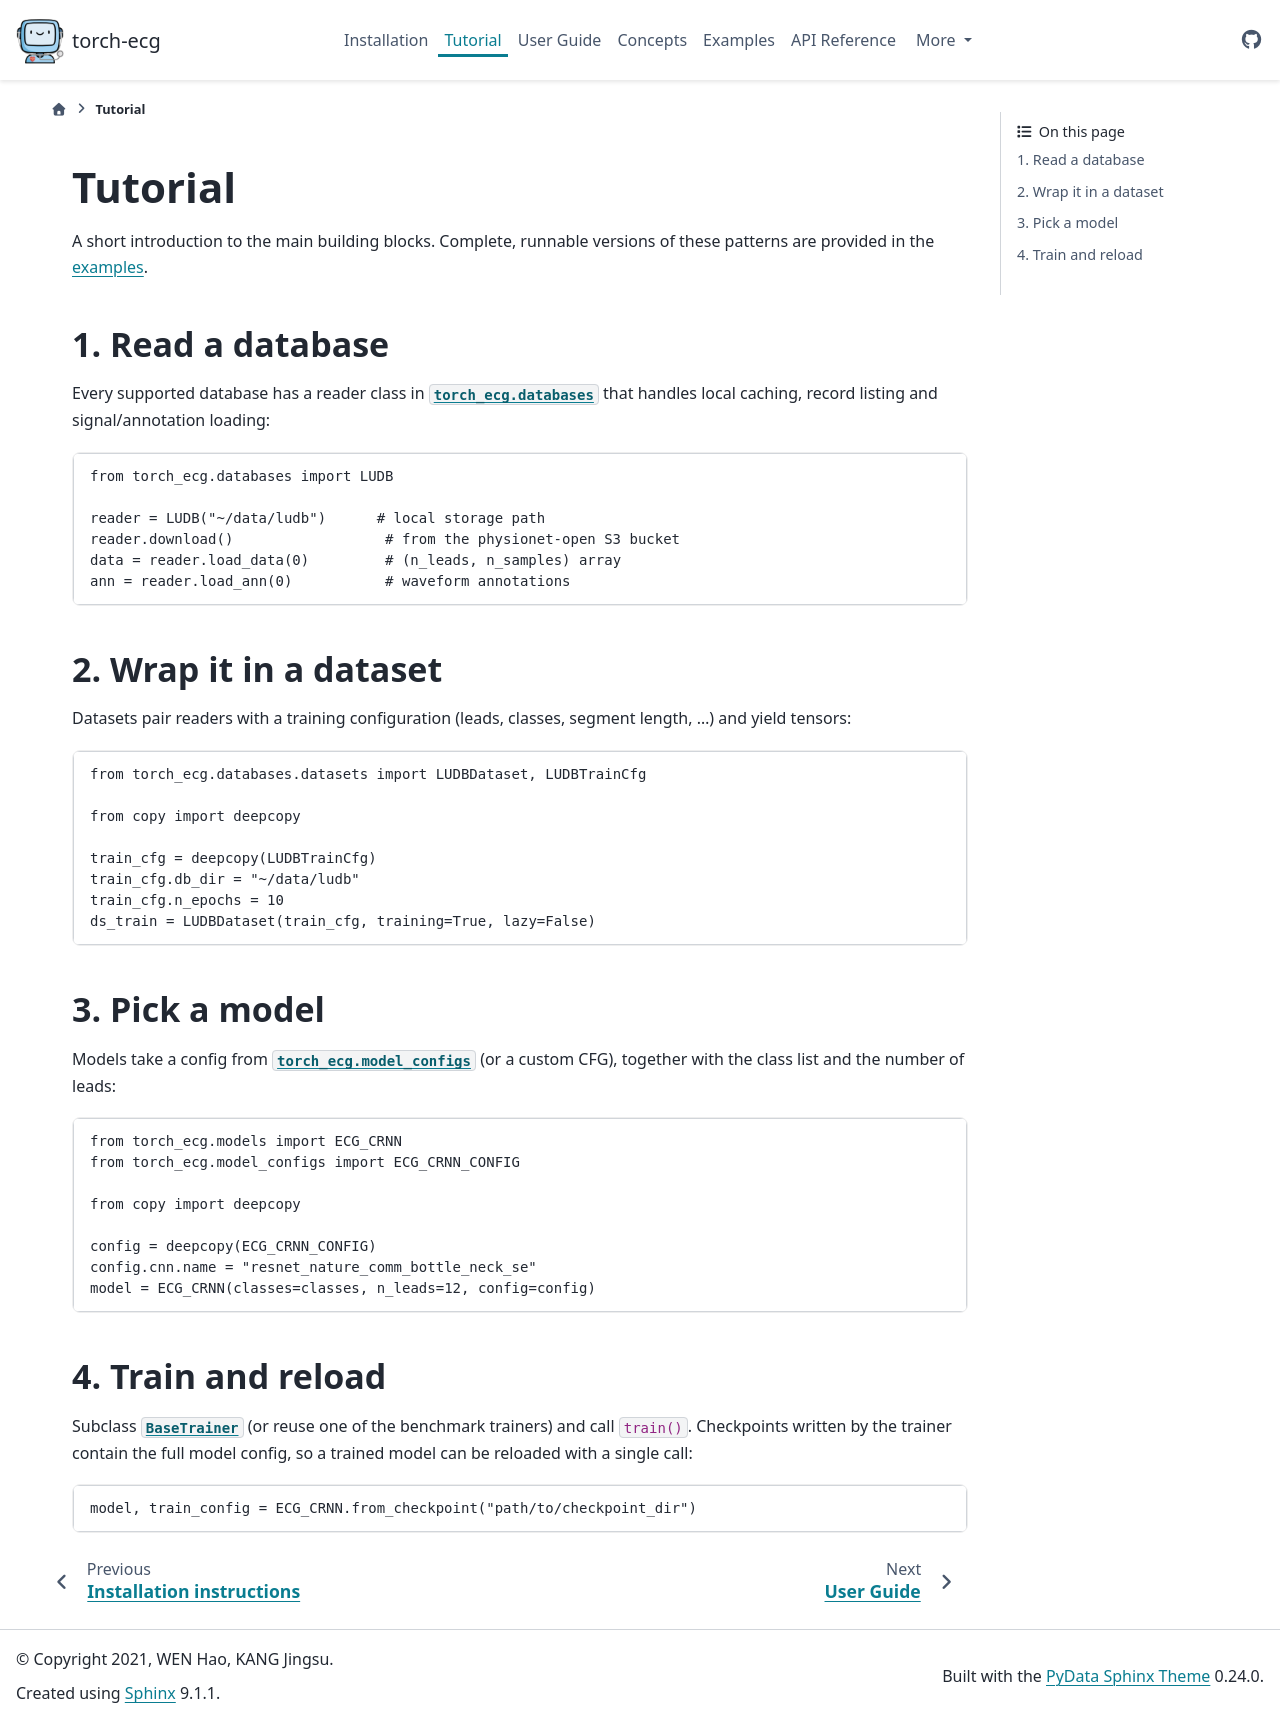

repository: DeepPSP/torch_ecg · page: tutorial.html · generator: sphinx

.. _tutorial:

Tutorial
========

A short introduction to the main building blocks.  Complete, runnable
versions of these patterns are provided in the :ref:`examples
<examples>`.

1. Read a database
------------------

Every supported database has a reader class in :mod:`torch_ecg.databases`
that handles local caching, record listing and signal/annotation loading:

.. code-block:: python

    from torch_ecg.databases import LUDB

    reader = LUDB("~/data/ludb")      # local storage path
    reader.download()                  # from the physionet-open S3 bucket
    data = reader.load_data(0)         # (n_leads, n_samples) array
    ann = reader.load_ann(0)           # waveform annotations

2. Wrap it in a dataset
-----------------------

Datasets pair readers with a training configuration (leads, classes,
segment length, ...) and yield tensors:

.. code-block:: python

    from torch_ecg.databases.datasets import LUDBDataset, LUDBTrainCfg

    from copy import deepcopy

    train_cfg = deepcopy(LUDBTrainCfg)
    train_cfg.db_dir = "~/data/ludb"
    train_cfg.n_epochs = 10
    ds_train = LUDBDataset(train_cfg, training=True, lazy=False)

3. Pick a model
---------------

Models take a config from :mod:`torch_ecg.model_configs` (or a custom
CFG), together with the class list and the number of leads:

.. code-block:: python

    from torch_ecg.models import ECG_CRNN
    from torch_ecg.model_configs import ECG_CRNN_CONFIG

    from copy import deepcopy

    config = deepcopy(ECG_CRNN_CONFIG)
    config.cnn.name = "resnet_nature_comm_bottle_neck_se"
    model = ECG_CRNN(classes=classes, n_leads=12, config=config)

4. Train and reload
-------------------

Subclass :class:`~torch_ecg.components.trainer.BaseTrainer` (or reuse one
of the benchmark trainers) and call :code:`train()`.  Checkpoints written
by the trainer contain the full model config, so a trained model can
be reloaded with a single call:

.. code-block:: python

    model, train_config = ECG_CRNN.from_checkpoint("path/to/checkpoint_dir")
